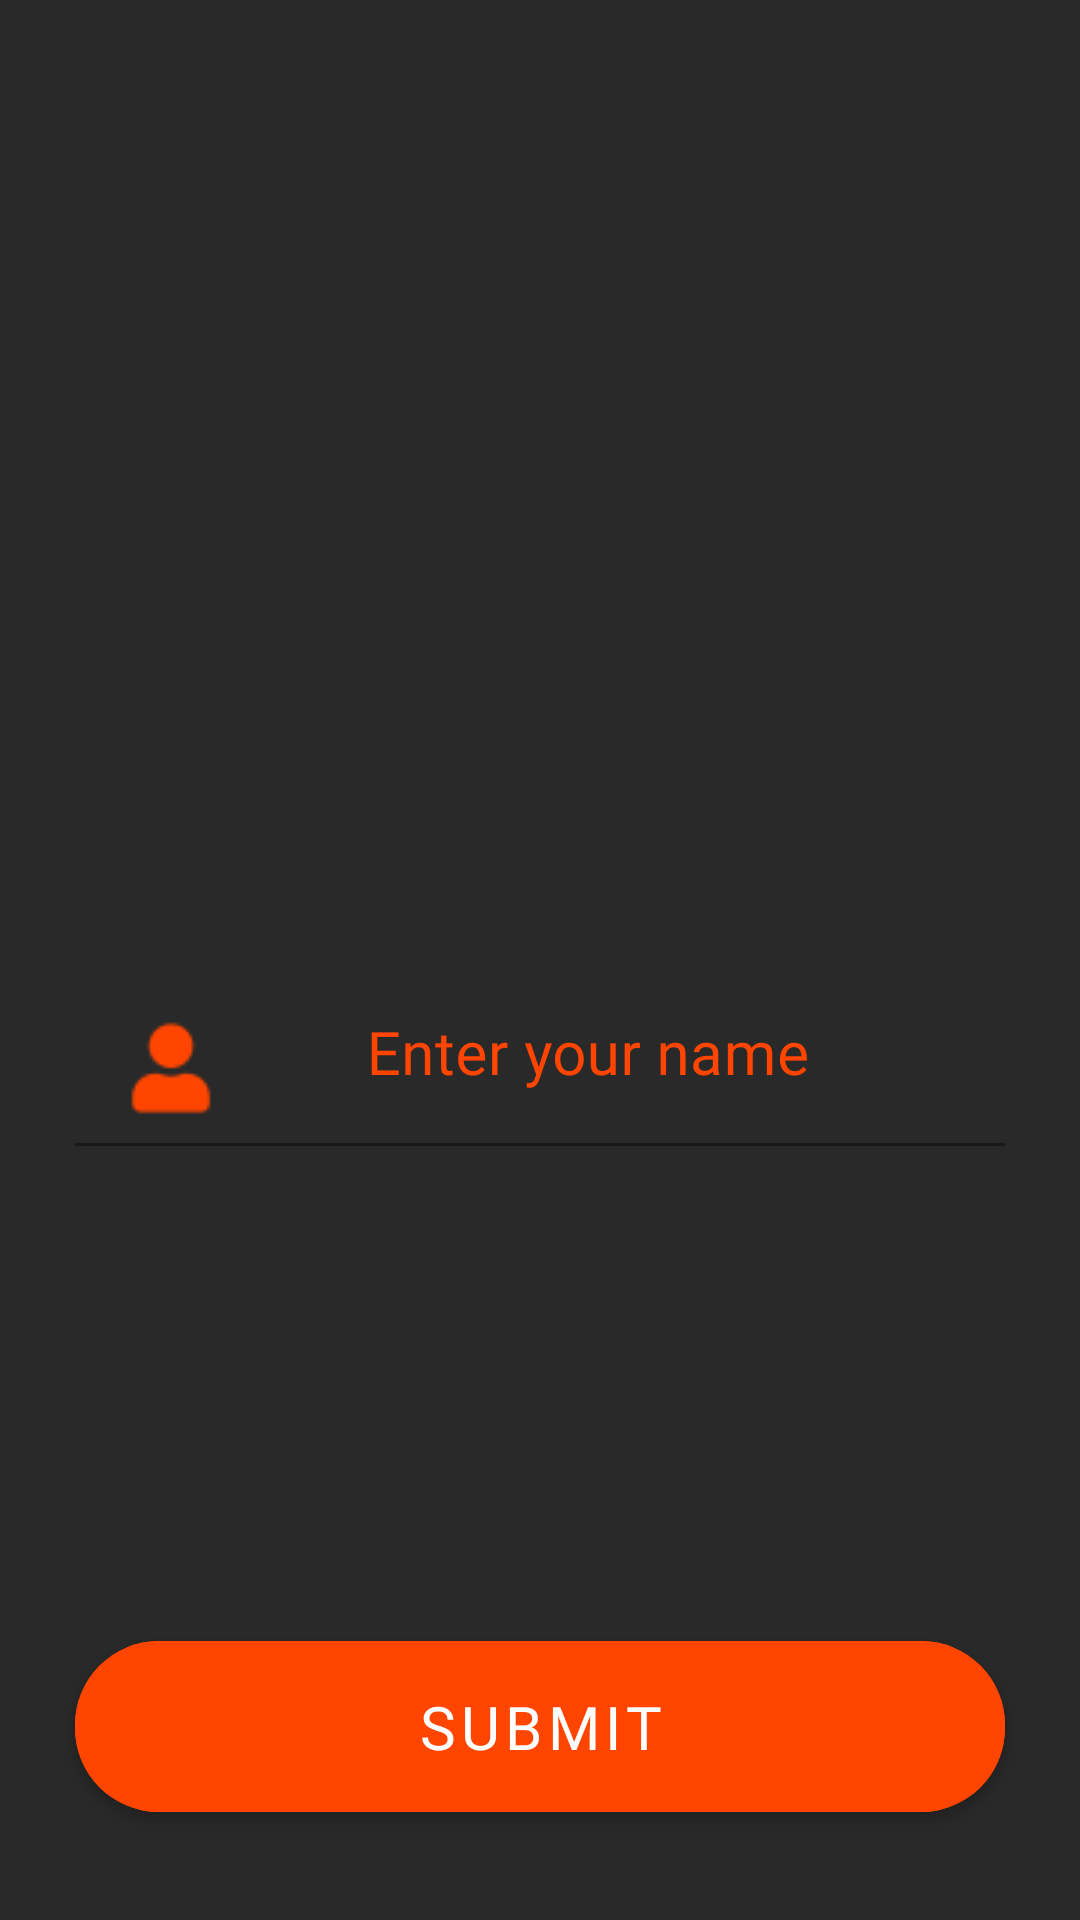

Write the Android layout XML for this screen, with the resource values it uses.
<!-- AndroidManifest.xml: activity theme Theme.Amantran.NoActionBar -->
<!-- res/layout/activity_main.xml -->
<?xml version="1.0" encoding="utf-8"?>
<RelativeLayout xmlns:android="http://schemas.android.com/apk/res/android"
    xmlns:app="http://schemas.android.com/apk/res-auto"
    xmlns:tools="http://schemas.android.com/tools"
    android:layout_width="match_parent"
    android:layout_height="match_parent"
    tools:context=".MainActivity"
    android:background="@color/bg_dark">

    <LinearLayout
        android:layout_width="match_parent"
        android:layout_height="match_parent"
        android:orientation="vertical"
        android:weightSum="1">

        <ImageView
            android:layout_width="wrap_content"
            android:layout_height="0dp"
            android:layout_weight="0.4"
            android:layout_centerHorizontal="true"
            android:src="@drawable/ganesh"/>

        <RelativeLayout
            android:layout_width="match_parent"
            android:layout_height="0dp"
            android:layout_weight="0.6">

            <com.google.android.material.textfield.TextInputLayout
                android:layout_width="match_parent"
                android:layout_height="wrap_content"
                android:hint="Enter your name"
                app:counterTextColor="@color/bhagwa"
                android:textColorHint="@color/bhagwa"
                app:boxStrokeColor="@color/bhagwa"
                app:counterOverflowTextColor="@color/bhagwa"
                app:boxBackgroundColor="@color/bg_dark"
                app:hintTextColor="@color/bhagwa">

                <EditText
                    android:id="@+id/name"
                    android:layout_width="match_parent"
                    android:layout_height="wrap_content"
                    android:ems="10"
                    android:layout_marginTop="60dp"
                    android:layout_marginRight="25dp"
                    android:layout_marginLeft="25dp"
                    android:inputType="textCapWords"
                    android:layout_centerHorizontal="true"
                    android:gravity="center_horizontal"
                    android:fontFamily="@font/semibold"
                    android:textColor="@color/bhagwa"
                    android:textSize="20dp"
                    android:drawableLeft="@drawable/user_3"
                    />

            </com.google.android.material.textfield.TextInputLayout>



















            <com.google.android.material.button.MaterialButton
                android:id="@+id/submit"
                android:layout_width="match_parent"
                android:layout_height="wrap_content"
                android:text="Submit"
                android:layout_marginRight="25dp"
                android:layout_marginLeft="25dp"
                android:layout_marginBottom="30dp"
                android:layout_alignParentBottom="true"
                android:layout_centerHorizontal="true"
                android:onClick="submitName"
                android:backgroundTint="@color/bhagwa"
                android:textSize="20dp"
                android:paddingBottom="15dp"
                android:paddingTop="15dp"
                android:fontFamily="@font/semibold"
                android:textColor="@color/white"
                app:cornerRadius="28dp"
                />
        </RelativeLayout>

    </LinearLayout>
</RelativeLayout>
<!-- resources referenced by this layout -->
<resources>
  <color name="bg_dark">#292929</color>
  <color name="bhagwa">#ff4500</color>
  <color name="white">#FFFFFFFF</color>
  <!-- drawable user_3: png bitmap (drawable, 681 bytes) -->
  <style name="Theme.Amantran.NoActionBar">
          <item name="windowActionBar">false</item>
          <item name="windowNoTitle">true</item>
          <item name="colorControlActivated">@color/bhagwa</item>
          <item name="colorAccent">#7AFF4500</item>
      </style>
</resources>
